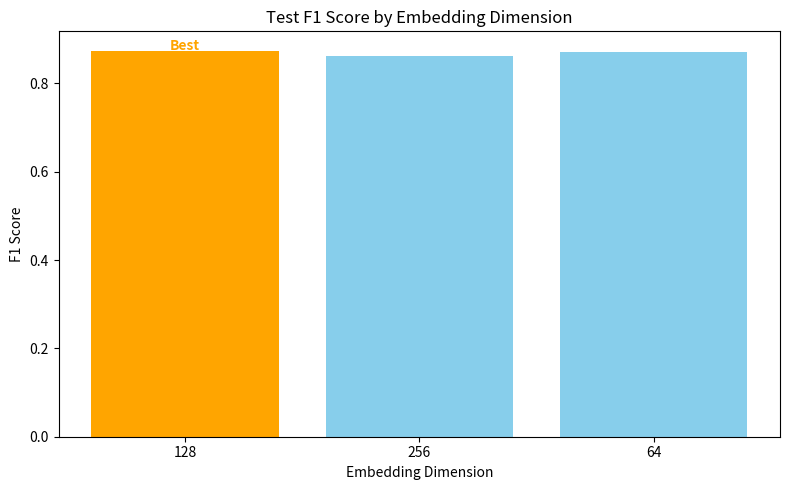

Python code for this plot:
import pandas as pd
import numpy as np
import matplotlib.pyplot as plt
# 构造嵌入维度与 F1 分数的数据（来自截图）
embedding_data = {
    "embedding_dim": [128, 256, 64],
    "f1_score": [0.874, 0.8625, 0.8713]
}

df_embed = pd.DataFrame(embedding_data)

# 找到最佳 F1 组合
best_idx = df_embed["f1_score"].idxmax()
best_config = df_embed.loc[best_idx, "embedding_dim"]
colors = ["orange" if dim == best_config else "skyblue" for dim in df_embed["embedding_dim"]]

# 绘图
plt.figure(figsize=(8, 5))
plt.bar(df_embed["embedding_dim"].astype(str), df_embed["f1_score"], color=colors)
plt.xlabel("Embedding Dimension")
plt.ylabel("F1 Score")
plt.title("Test F1 Score by Embedding Dimension")
plt.text(best_idx, df_embed.loc[best_idx, "f1_score"] + 0.002, "Best", ha='center', color='orange', weight='bold')
plt.tight_layout()
plt.show()
